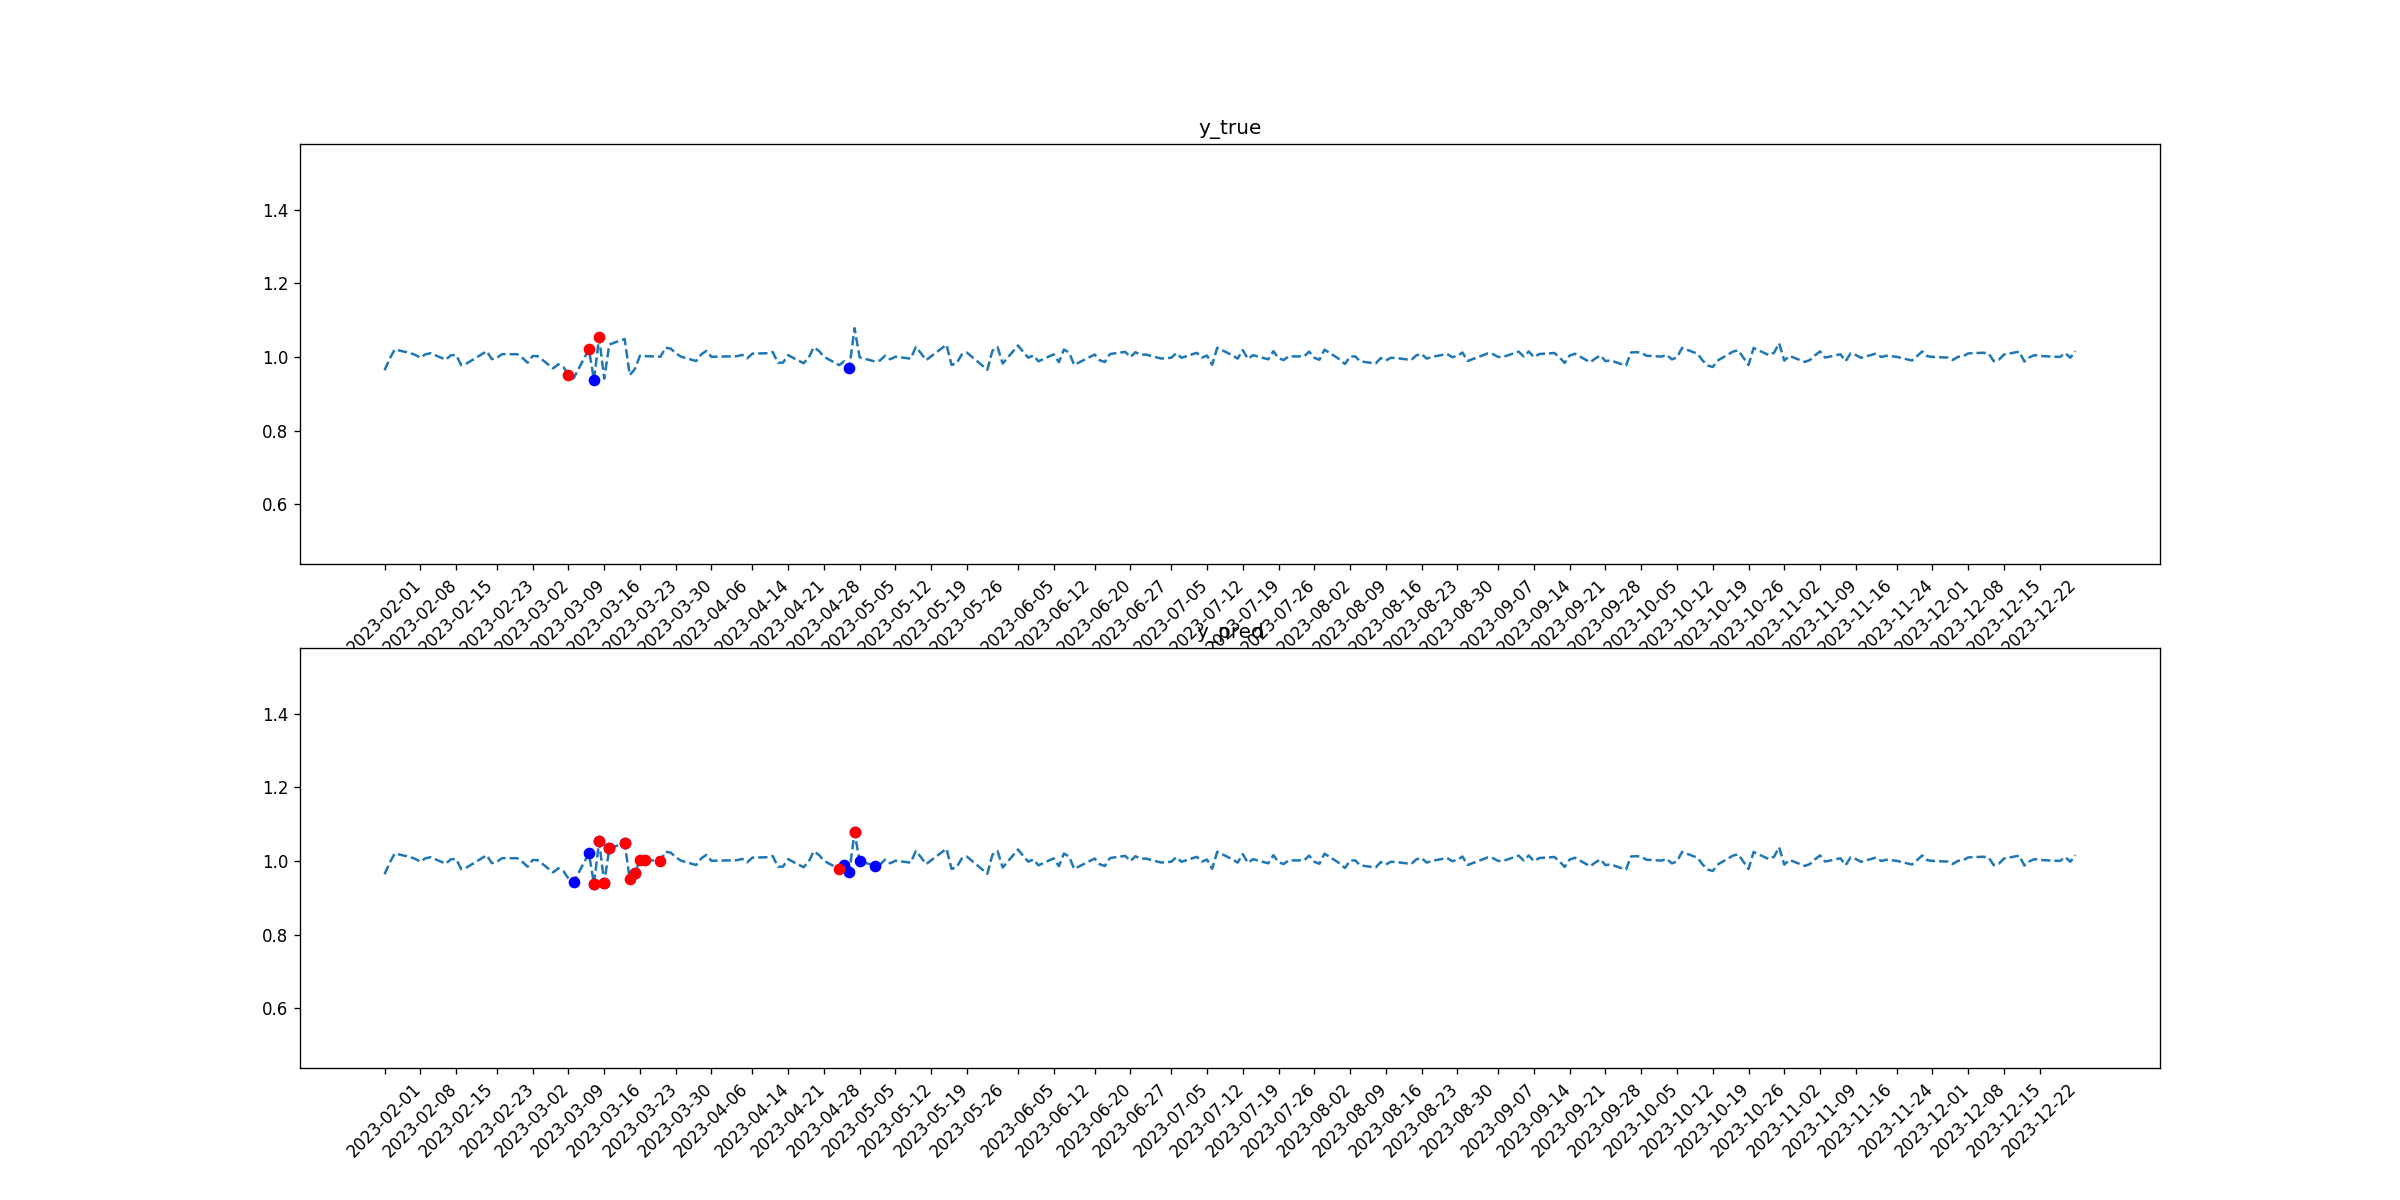

The file beside this chart, header and first rows:
tid, symbol, close, target_1, pred_1, target_2, pred_2
2023-02-01, AIG, 0.9641, 0, 0, 0, 0
2023-02-02, AIG, 0.9953, 0, 0, 0, 0
2023-02-03, AIG, 1.021, 0, 0, 0, 0
2023-02-06, AIG, 1.011, 0, 0, 0, 0
2023-02-07, AIG, 1.006, 0, 0, 0, 0
2023-02-08, AIG, 0.9984, 0, 0, 0, 0
2023-02-09, AIG, 1.007, 0, 0, 0, 0
2023-02-10, AIG, 1.01, 0, 0, 0, 0
2023-02-13, AIG, 0.9929, 0, 0, 0, 0
2023-02-14, AIG, 1.005, 0, 0, 0, 0
2023-02-15, AIG, 1.005, 0, 0, 0, 0
2023-02-16, AIG, 0.9784, 0, 0, 0, 0
2023-02-17, AIG, 0.9819, 0, 0, 0, 0
2023-02-21, AIG, 1.016, 0, 0, 0, 0
2023-02-22, AIG, 0.9942, 0, 0, 0, 0
2023-02-23, AIG, 0.9977, 0, 0, 0, 0
2023-02-24, AIG, 1.008, 0, 0, 0, 0
2023-02-27, AIG, 1.008, 0, 0, 0, 0
2023-02-28, AIG, 0.9975, 0, 0, 0, 0
2023-03-01, AIG, 0.9847, 0, 0, 0, 0
2023-03-02, AIG, 1.003, 0, 0, 0, 0
2023-03-03, AIG, 1.002, 0, 0, 0, 0
2023-03-06, AIG, 0.9693, 0, 0, 0, 0
2023-03-07, AIG, 0.9805, 0, 0, 0, 0
2023-03-08, AIG, 0.973, 0, 0, 0, 0
2023-03-09, AIG, 0.9525, 0, 0, 1, 0
2023-03-10, AIG, 0.9421, 0, 1, 0, 0
2023-03-13, AIG, 1.021, 0, 1, 1, 0
2023-03-14, AIG, 0.9382, 1, 1, 0, 1
2023-03-15, AIG, 1.054, 0, 1, 1, 1
2023-03-16, AIG, 0.9412, 0, 1, 0, 1
2023-03-17, AIG, 1.034, 0, 1, 0, 1
2023-03-20, AIG, 1.049, 0, 1, 0, 1
2023-03-21, AIG, 0.9512, 0, 0, 0, 1
2023-03-22, AIG, 0.9674, 0, 1, 0, 1
2023-03-23, AIG, 1.004, 0, 0, 0, 1
2023-03-24, AIG, 1.003, 0, 0, 0, 1
2023-03-27, AIG, 1.001, 0, 0, 0, 1
2023-03-28, AIG, 1.025, 0, 0, 0, 0
2023-03-29, AIG, 1.023, 0, 0, 0, 0
2023-03-30, AIG, 1.011, 0, 0, 0, 0
2023-03-31, AIG, 1.001, 0, 0, 0, 0
2023-04-03, AIG, 0.9891, 0, 0, 0, 0
2023-04-04, AIG, 1.007, 0, 0, 0, 0
2023-04-05, AIG, 1.017, 0, 0, 0, 0
2023-04-06, AIG, 1.001, 0, 0, 0, 0
2023-04-10, AIG, 1.002, 0, 0, 0, 0
2023-04-11, AIG, 1.002, 0, 0, 0, 0
2023-04-12, AIG, 1.006, 0, 0, 0, 0
2023-04-13, AIG, 0.9965, 0, 0, 0, 0
2023-04-14, AIG, 1.009, 0, 0, 0, 0
2023-04-17, AIG, 1.01, 0, 0, 0, 0
2023-04-18, AIG, 1.014, 0, 0, 0, 0
2023-04-19, AIG, 0.9844, 0, 0, 0, 0
2023-04-20, AIG, 0.9849, 0, 0, 0, 0
2023-04-21, AIG, 1.005, 0, 0, 0, 0
2023-04-24, AIG, 0.9832, 0, 0, 0, 0
2023-04-25, AIG, 0.9973, 0, 0, 0, 0
2023-04-26, AIG, 1.026, 0, 0, 0, 0
2023-04-27, AIG, 1.017, 0, 0, 0, 0
... 170 more rows
